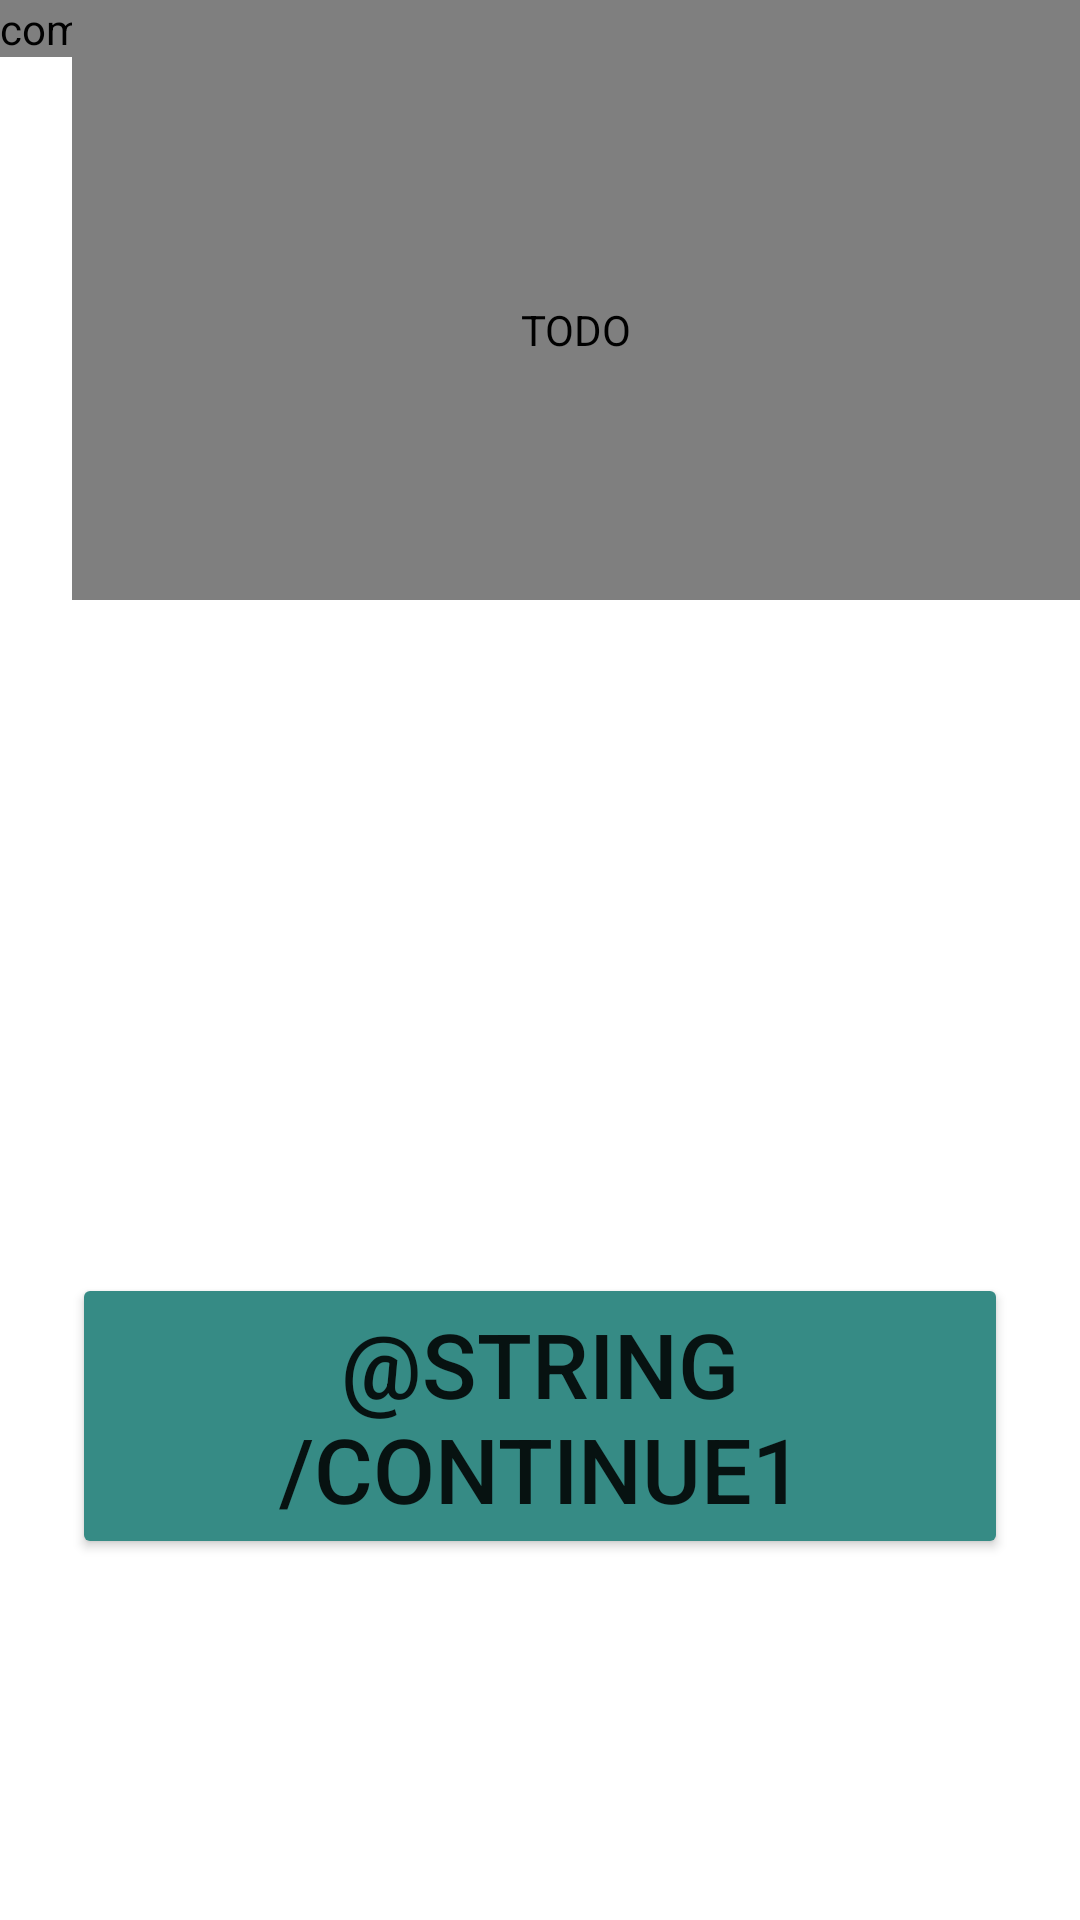

Reconstruct the res/layout file that produces this screen, plus the resources it refers to.
<!-- AndroidManifest.xml: application theme Theme.LearnJava -->
<!-- res/layout/activity_learning.xml -->
<?xml version="1.0" encoding="utf-8"?>
<ScrollView
    xmlns:android="http://schemas.android.com/apk/res/android"
    xmlns:app="http://schemas.android.com/apk/res-auto"
    xmlns:tools="http://schemas.android.com/tools"
    android:layout_height="match_parent"
    android:layout_width="match_parent"
    android:id="@+id/scrollViewLearningActivity"
    >

    <androidx.constraintlayout.widget.ConstraintLayout

        android:id="@+id/constraintLayoutActivityLearning"
        android:layout_width="match_parent"
        android:layout_height="wrap_content"
        tools:context=".view.LearningActivity">

        <com.airbnb.lottie.LottieAnimationView
            android:id="@+id/backAnimationQuizActivity"
            android:layout_width="wrap_content"
            android:layout_height="wrap_content"
            app:layout_constraintStart_toStartOf="parent"
            app:layout_constraintTop_toTopOf="parent"
            app:lottie_autoPlay="true"
            app:lottie_loop="true"
            app:lottie_url="https://assets10.lottiefiles.com/packages/lf20_mfm2v4hs.json" />

        <com.airbnb.lottie.LottieAnimationView
            android:id="@+id/animationLearning"
            android:layout_width="match_parent"
            android:layout_height="200dp"
            android:layout_marginStart="24dp"
            android:paddingTop="20dp"
            android:contentDescription="@string/todo"
            android:scaleType="centerInside"
            app:layout_constraintEnd_toEndOf="parent"
            app:layout_constraintStart_toStartOf="parent"
            app:layout_constraintTop_toTopOf="parent"
            app:lottie_autoPlay="true"
            app:lottie_loop="true"
            app:lottie_url="https://assets3.lottiefiles.com/private_files/lf30_t52znxni.json" />


        <Button
            android:id="@+id/learningButtonGoToQuiz"
            android:layout_width="match_parent"
            android:layout_height="wrap_content"
            android:layout_marginTop="20dp"
            android:layout_marginBottom="10dp"
            android:layout_margin="24dp"
            android:text="@string/continue1"
            android:textSize="30sp"
            android:backgroundTint="@color/green"
            app:layout_constraintBottom_toBottomOf="parent"
            app:layout_constraintEnd_toEndOf="@+id/textViewTutorial"
            app:layout_constraintStart_toStartOf="@+id/textViewTutorial"
            app:layout_constraintTop_toBottomOf="@+id/textViewTutorial" />


        <TextView
            android:id="@+id/textViewTutorial"
            android:layout_width="wrap_content"
            android:layout_height="wrap_content"
            android:layout_marginStart="10dp"
            android:paddingStart="30dp"
            android:paddingEnd="30dp"
            android:paddingBottom="30dp"
            android:textColor="@color/ugly_green"
            android:textSize="20sp"
            app:layout_constraintBottom_toBottomOf="@id/constraintLayoutActivityLearning"
            app:layout_constraintEnd_toEndOf="@id/constraintLayoutActivityLearning"
            app:layout_constraintStart_toStartOf="@id/constraintLayoutActivityLearning"
            app:layout_constraintTop_toBottomOf="@+id/animationLearning" />


    </androidx.constraintlayout.widget.ConstraintLayout>

</ScrollView>
<!-- resources referenced by this layout -->
<resources>
  <color name="green">#368B85</color>
  <color name="ugly_green">#B4B897</color>
  <string name="todo">TODO</string>
  <style name="Theme.LearnJava" parent="Theme.MaterialComponents.DayNight.NoActionBar">
          
          <item name="colorPrimary">@color/purple_500</item>
          <item name="colorPrimaryVariant">@color/purple_700</item>
          <item name="colorOnPrimary">@color/white</item>
          
          <item name="colorSecondary">@color/teal_200</item>
          <item name="colorSecondaryVariant">@color/teal_700</item>
          <item name="colorOnSecondary">@color/black</item>
          
          <item name="android:statusBarColor" tools:targetApi="l">?attr/colorPrimaryVariant</item>
          
      </style>
  <color name="purple_500">#FF6200EE</color>
  <color name="purple_700">#FF3700B3</color>
  <color name="white">#F1E9E5</color>
  <color name="teal_200">#FF03DAC5</color>
  <color name="teal_700">#FF018786</color>
  <color name="black">#FF000000</color>
</resources>
